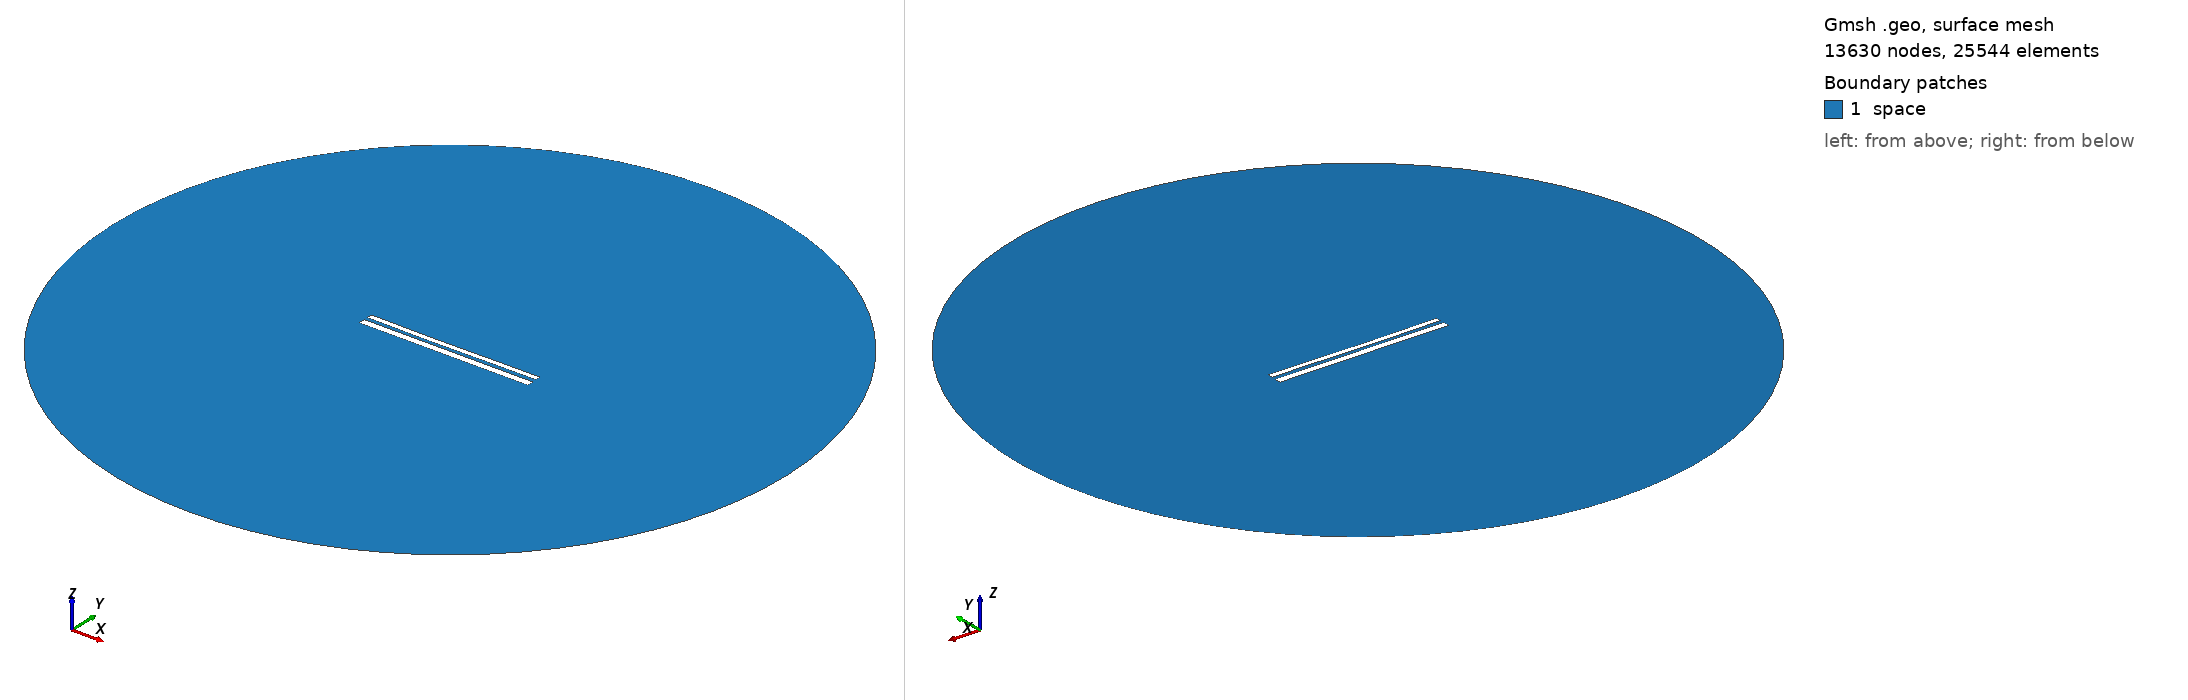

Gmsh geometry script, surface-meshed: 13630 nodes, 25544 surface elements. Boundary patches (legend numbers): 1 space. Left view from above one corner, right view from below the opposite corner. Legend entries are the model's physical surfaces. The drawing asked Gmsh for element sizes between 1% and 20% of the model's largest extent; the script's own settings can give other sizes.

=== 10883.geo (drawn) ===
//---------------------------------------
// Geometry kernel
//---------------------------------------

SetFactory("OpenCASCADE");



//---------------------------------------
// Parameters of the geometry
//---------------------------------------

// Overetch of the upper plate
overetch = 0.375;

// Distance between the plates
distance = 2.0;

// Discretization over the x axis (for the deformation)
nx = 50; 

// Length of the plate
L = 100 - overetch; 

// Number of modes
n = 4; 

// 1st mode coefficient
coeff(1) = 0.0;
beta(1) = 0.596864 * 3.1415926535 / L;

// 2nd mode coefficient
coeff(2) = -0.15;
beta(2) = 1.49418 * 3.1415926535 / L;

// 3rd mode coefficient
coeff(3) = -0.075;
beta(3) = 2.50025 * 3.1415926535 / L;

// 4th mode coefficient
coeff(4) = 0.0;
beta(4) = 3.49999 * 3.1415926535 / L;



//---------------------------------------
// Upper plate (deformed rectangle)
//---------------------------------------

// Coordiantes of the upper plate
xmin = -50;
xmax = 50 - overetch;

// Height of the upper plate
yheight = 4 - 2 * overetch;

// Indexes of the points
UpperID[] = {};
LowerID[] = {};
LeftID[] = {};
RightID[] = {};

// Point index
p = 1;

// Horizontal edges
For i In {1:nx}
    x = xmin + (i-1)*(xmax - xmin)/(nx-1);

    y_bottom = distance / 2 + overetch;
    For j In {1:n}
        C = (Cosh(beta(j)*L) + Cos(beta(j)*L)) / (Sinh(beta(j)*L) + Sin(beta(j)*L));
        y_bottom  = y_bottom + coeff(j) * (Cosh(beta(j)*(x+50)) - Cos(beta(j)*(x+50)) - C * (Sinh(beta(j)*(x+50)) - Sin(beta(j)*(x+50))));
    EndFor

    y_top = y_bottom + yheight;

    Point(p) = {x, y_top, 0, 1.0};
    UpperID[i] = p;
    p = p + 1;

    Point(p) = {x, y_bottom, 0, 1.0};
    LowerID[i] = p;
    p = p + 1;
EndFor

// Create point lists
UpperPts[] = {}; LowerPts[] = {};
For i In {1:nx}
  UpperPts[] += {UpperID[i]};
  LowerPts[] += {LowerID[i]};
EndFor

// Build splines
Spline(1) = {UpperPts[]};
Spline(2) = {LowerPts[]};
Line(3) = {LowerPts[nx-1], UpperPts[nx-1]};
Line(4) = {LowerPts[0], UpperPts[0]};

// Build the plane surface
Curve Loop(1) = {2, 3, -1, -4};
Plane Surface(1) = {1};



//---------------------------------------
// Lower plate (rectangle)
//---------------------------------------

// Vertices
Point(1001) = {-50, -1, 0, 1.0};
Point(1002) = { 50, -1, 0, 1.0};
Point(1003) = { 50,  -5, 0, 1.0};
Point(1004) = {-50,  -5, 0, 1.0};

// Edges
Line(5) = {1001, 1002};
Line(6) = {1002, 1003};
Line(7) = {1003, 1004};
Line(8) = {1004, 1001};

// Plane surface
Line Loop(2) = {5, 6, 7, 8};
Plane Surface(2) = {2}; 



//---------------------------------------
// Outer (fictious) boundary
//---------------------------------------

// Points
Point(1005) = {0, 0, 0};       // Center
Point(1006) = {200, 0, 0};     // Start point
Point(1007) = {0, 200, 0};     // 90 degrees
Point(1008) = {-200, 0, 0};    // 180 degrees
Point(1009) = {0, -200, 0};    // 270 degrees

// Circle arcs (each needs start, center, end)
Circle(9) = {1006, 1005, 1007};
Circle(10) = {1007, 1005, 1008};
Circle(11) = {1008, 1005, 1009};
Circle(12) = {1009, 1005, 1006};

// Plane surface for the entire domain
Curve Loop(3) = {9, 10, 11, 12};
Surface(3) = {3};

// Subtract the plates from the whole domain to obtain the actual domain where we want to solve the equations
BooleanDifference{ Surface{3}; Delete; }{ Surface{1}; Surface{2}; Delete; }




//---------------------------------------
// Transfinite Lines/Curves
//---------------------------------------

// Set the number of points on the boundaries
r = 7;

// Plates
Transfinite Curve {1, 2} = 50*r Using Progression 1;
Transfinite Curve {3, 4} = 2*r Using Progression 1;
Transfinite Line {5, 7} = 50*r Using Progression 1;
Transfinite Line {6, 8} = 2*r Using Progression 1;

// Outer boundary
Transfinite Line {9, 10, 11, 12} = 20 Using Progression 1;



//---------------------------------------
// Physical groups
//---------------------------------------                

// Physical curves (boundaries)
Physical Line("force_segment", 10) = {2};
Physical Line("upper_plate", 11) = {1, 3, 4};
Physical Line("lower_plate", 12) = {5, 6, 7, 8};
Physical Line("boundary", 20) = {9, 10, 11, 12};

// Physical Surfaces
Physical Surface("space", 30) = {3};



//---------------------------------------
// 6. Generate the Mesh
//---------------------------------------

// 2D mesh generation
Mesh 2;
